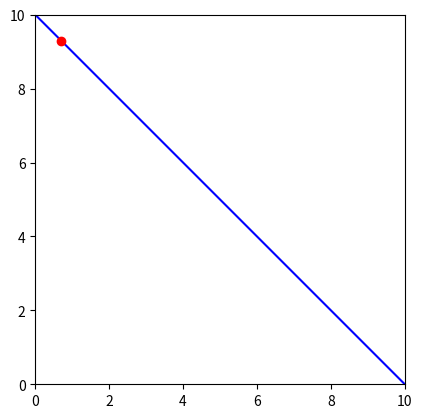

Generate this figure with matplotlib:
import numpy as np
import matplotlib.pyplot as plt
import matplotlib.animation as animation

# 创建斜坡
x = np.linspace(0, 10, 100)
y = -x + 10  # 这是一个简单的斜坡方程

# 小球的初始位置
ball_x = [0.5]
ball_y = [-0.5 + 10]

# 更新小球的位置
def update(num, ball_x, ball_y, line):
    ball_x[0] += 0.1
    ball_y[0] -= 0.1  # 假设小球沿斜坡线性滚动
    line.set_data(ball_x, ball_y)
    return line,

fig, ax = plt.subplots()
ax.plot(x, y, '-b')  # 画斜坡
line, = ax.plot(ball_x, ball_y, 'ro')  # 画小球

ani = animation.FuncAnimation(fig, update, frames=100, fargs=[ball_x, ball_y, line], blit=True, repeat=False)

plt.xlim(0, 10)
plt.ylim(0, 10)
plt.gca().set_aspect('equal', adjustable='box')
plt.show()
